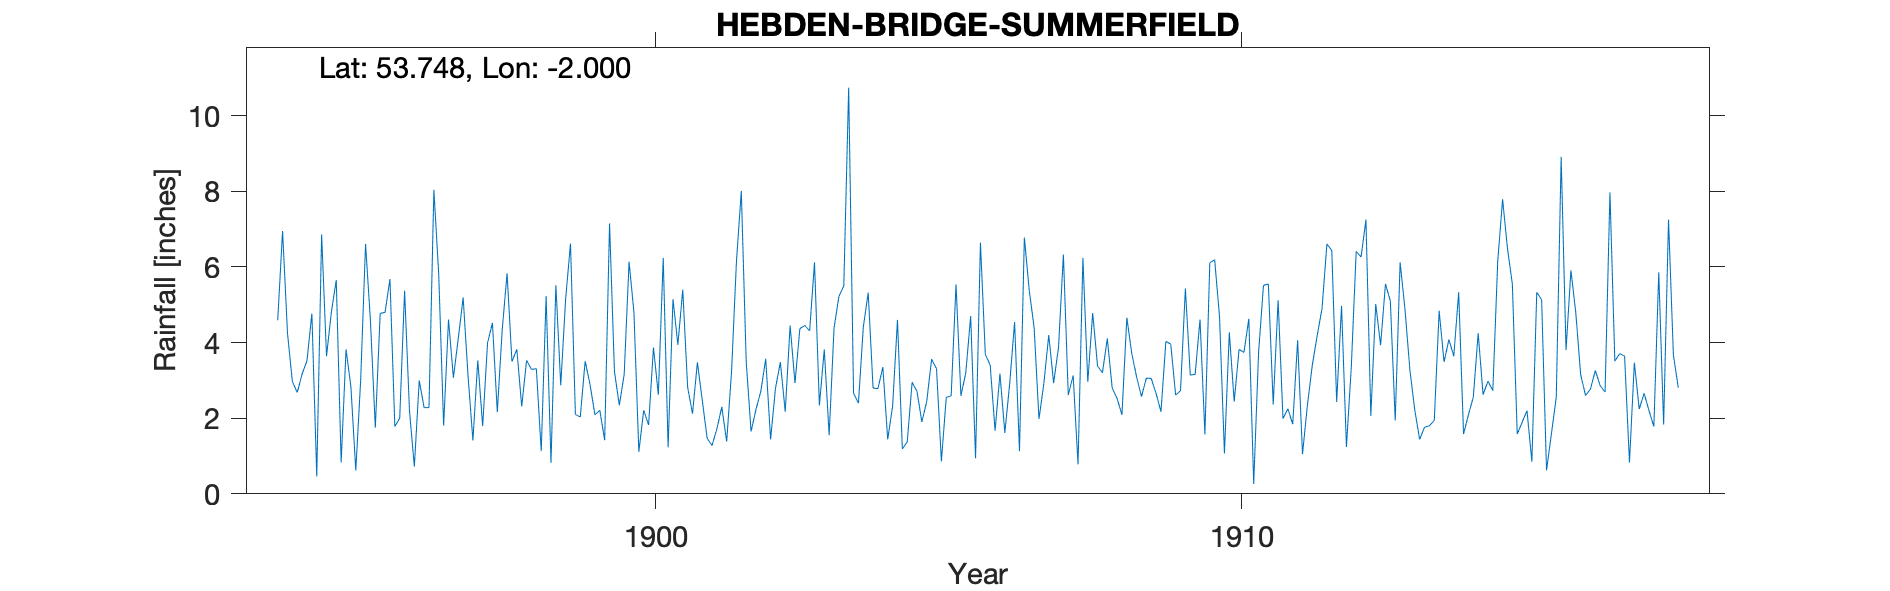

The table this chart was drawn from, first rows:
HEBDEN BRIDGE SUMMERFIELD, , , , , , , , , , , , , , , , , , , , , , , 
Grid ref, SE001280, Long, -2, Lat, 53.75, Elevation, 800, ft, , , , , , , , , , , , , , , 
Station no, RR2935, , , , , , , , , , , , , , , , , , , , , , 
, 1890, 1891, 1892, 1893, 1894, 1895, 1896, 1897, 1898, 1899, 1900, 1901, 1902, 1903, 1904, 1905, 1906, 1907, 1908, 1909, 1910, 1911, 1912
January, , , , , 4.59, 5.65, 1.78, 3.07, 3.5, 6.62, 6.14, 2.82, 3.5, 4.45, 4.41, 1.9, 6.64, 1.98, 3.38, 2.65, 6.19, 2.36, 6.43
February, , , , , 6.95, 0.83, 2, 4.11, 3.82, 2.1, 4.79, 2.12, 1.65, 4.31, 5.32, 2.45, 3.69, 2.92, 3.2, 2.17, 4.67, 5.12, 2.43
March, , , , , 4.25, 3.82, 5.37, 5.19, 2.31, 2.03, 1.11, 3.48, 2.23, 6.12, 2.8, 3.56, 3.4, 4.2, 4.11, 4.03, 1.07, 1.99, 4.97
April, , , , , 2.97, 2.83, 2.2, 3.12, 3.53, 3.51, 2.21, 2.47, 2.71, 2.34, 2.78, 3.31, 1.67, 2.93, 2.8, 3.96, 4.27, 2.25, 1.24
May, , , , , 2.68, 0.62, 0.72, 1.41, 3.29, 2.89, 1.82, 1.47, 3.57, 3.82, 3.35, 0.86, 3.18, 3.87, 2.52, 2.61, 2.44, 1.84, 3.36
June, , , , , 3.17, 3.01, 3, 3.53, 3.31, 2.09, 3.87, 1.28, 1.44, 1.55, 1.44, 2.55, 1.61, 6.33, 2.09, 2.73, 3.82, 4.06, 6.41
July, , , , , 3.52, 6.61, 2.28, 1.79, 1.13, 2.21, 2.62, 1.72, 2.79, 4.38, 2.31, 2.59, 2.92, 2.61, 4.66, 5.43, 3.74, 1.05, 6.26
August, , , , , 4.77, 4.58, 2.28, 3.99, 5.23, 1.42, 6.24, 2.3, 3.48, 5.22, 4.6, 5.54, 4.54, 3.13, 3.72, 3.14, 4.63, 2.34, 7.25
September, , , , , 0.46, 1.75, 8.04, 4.52, 0.82, 7.15, 1.23, 1.38, 2.17, 5.5, 1.19, 2.59, 1.13, 0.78, 3.09, 3.16, 0.26, 3.4, 2.06
October, , , , , 6.86, 4.77, 5.79, 2.16, 5.52, 3.24, 5.15, 3.23, 4.45, 10.74, 1.37, 3.2, 6.78, 6.24, 2.57, 4.61, 3.74, 4.18, 5.02
November, , , , , 3.64, 4.8, 1.8, 4.33, 2.87, 2.34, 3.94, 6.14, 2.93, 2.66, 2.95, 4.7, 5.38, 2.96, 3.06, 1.57, 5.51, 4.9, 3.93
December, , , , , 4.81, 5.68, 4.61, 5.83, 5.15, 3.16, 5.4, 8.01, 4.37, 2.4, 2.71, 0.94, 4.4, 4.78, 3.05, 6.11, 5.55, 6.61, 5.55
Total, , , , , 48.67, 44.95, 39.87, 43.05, 40.48, 38.76, 44.52, 36.42, 35.29, 53.49, 35.23, 34.19, 45.34, 42.73, 38.25, 42.17, 45.89, 40.1, 54.91
1912 Nov mistrans, , , , , , , , , , , , , , , , , , , , , , , 
1916 total edited, , , , , , , , , , , , , , , , , , , , , , , 
